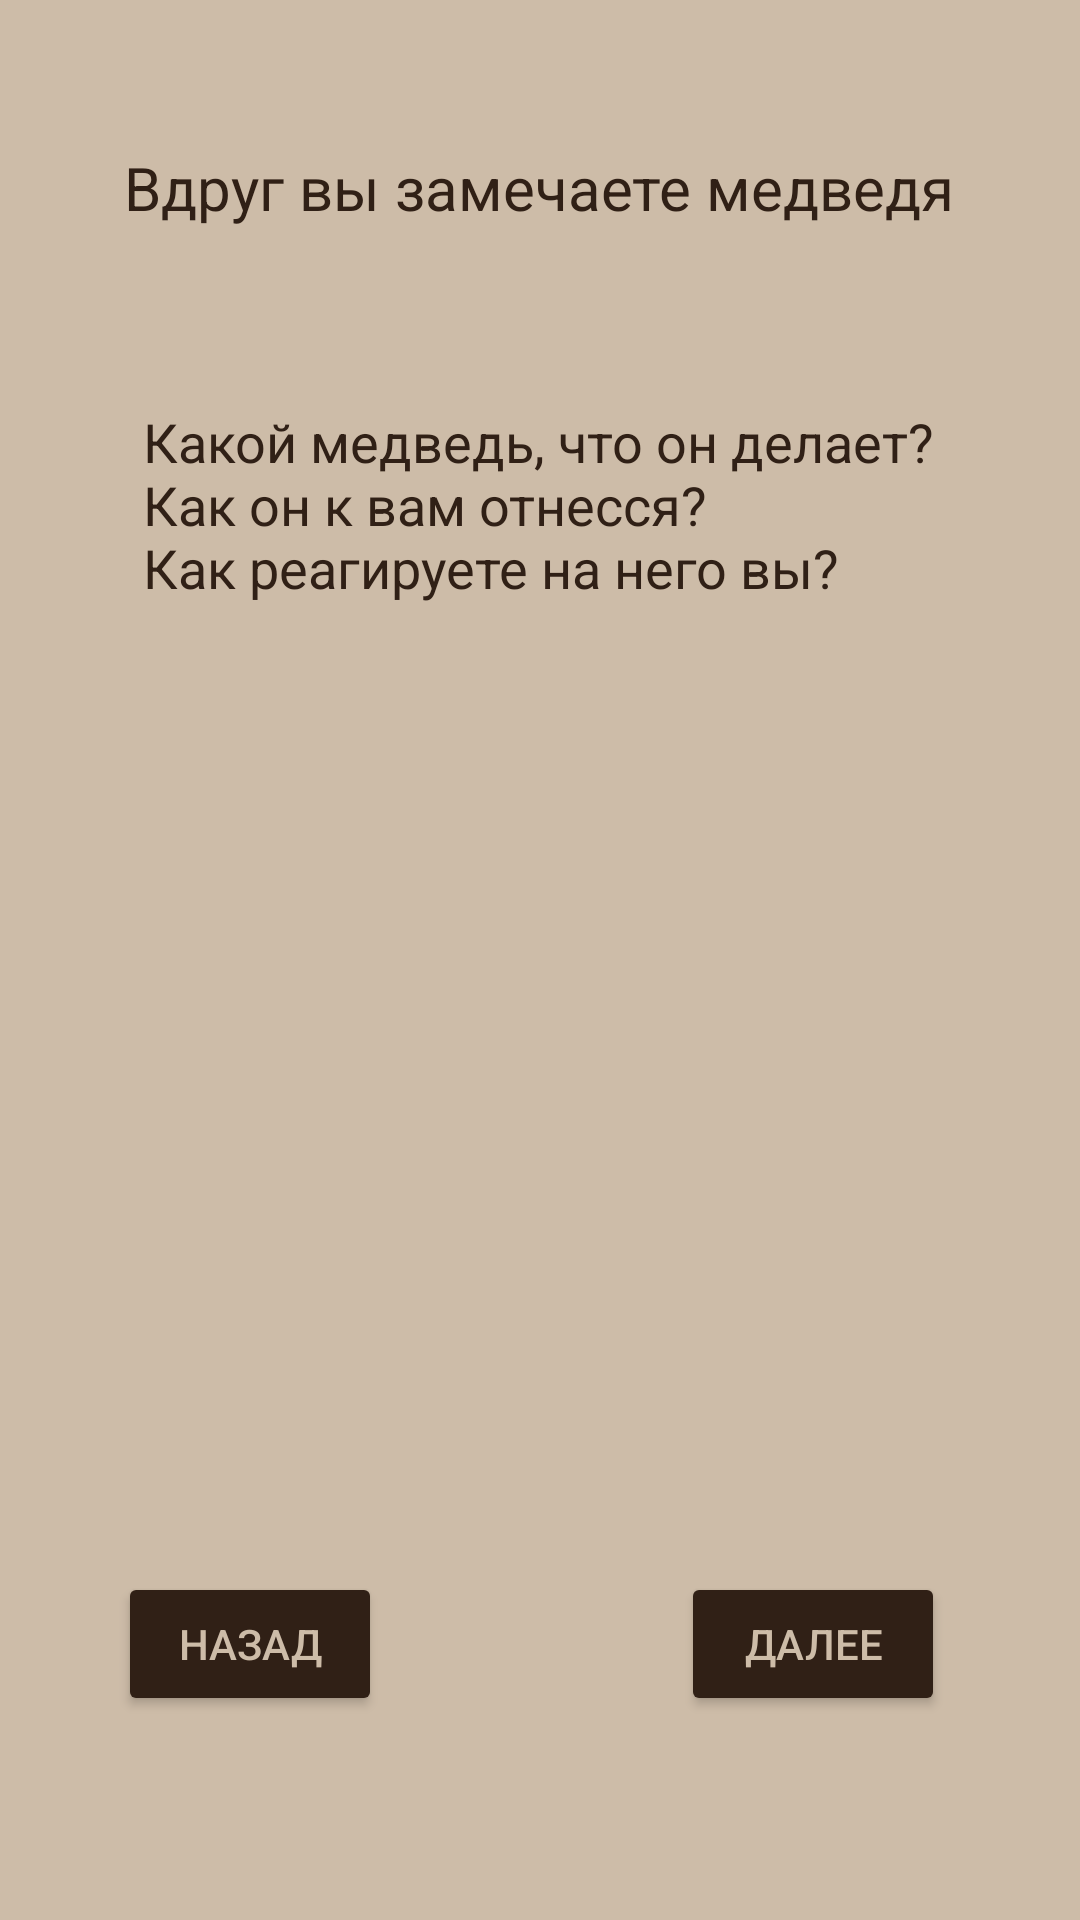

Write the Android layout XML for this screen, with the resource values it uses.
<!-- AndroidManifest.xml: application theme Theme.TestLich -->
<!-- res/layout/activity_bear.xml -->
<?xml version="1.0" encoding="utf-8"?>
<androidx.constraintlayout.widget.ConstraintLayout xmlns:android="http://schemas.android.com/apk/res/android"
    xmlns:app="http://schemas.android.com/apk/res-auto"
    xmlns:tools="http://schemas.android.com/tools"
    android:layout_width="match_parent"
    android:layout_height="match_parent"
    tools:context=".BearActivity"
    android:background="@color/whiteL">

    <TextView
        android:id="@+id/textView9"
        android:layout_width="wrap_content"
        android:layout_height="wrap_content"
        android:gravity="center"
        android:text="@string/bear"
        android:textColor="@color/whiteN"
        android:textSize="20sp"
        app:layout_constraintBottom_toBottomOf="parent"
        app:layout_constraintEnd_toEndOf="parent"
        app:layout_constraintHorizontal_bias="0.496"
        app:layout_constraintStart_toStartOf="parent"
        app:layout_constraintTop_toTopOf="parent"
        app:layout_constraintVertical_bias="0.08" />

    <TextView
        android:id="@+id/textView10"
        android:layout_width="wrap_content"
        android:layout_height="wrap_content"
        android:text="@string/bearWhat"
        android:textColor="@color/whiteN"
        android:textSize="18sp"
        app:layout_constraintBottom_toTopOf="@+id/button5"
        app:layout_constraintEnd_toEndOf="parent"
        app:layout_constraintHorizontal_bias="0.498"
        app:layout_constraintStart_toStartOf="parent"
        app:layout_constraintTop_toBottomOf="@+id/textView9"
        app:layout_constraintVertical_bias="0.155" />

    <Button
        android:id="@+id/button5"
        android:layout_width="wrap_content"
        android:layout_height="wrap_content"
        android:onClick="testGoBear"
        android:text="@string/further"
        android:textColor="@color/whiteL"
        app:backgroundTint="@color/whiteN"
        app:layout_constraintBottom_toBottomOf="parent"
        app:layout_constraintEnd_toEndOf="parent"
        app:layout_constraintHorizontal_bias="0.835"
        app:layout_constraintStart_toStartOf="parent"
        app:layout_constraintTop_toTopOf="parent"
        app:layout_constraintVertical_bias="0.885"  />

    <Button
        android:id="@+id/button36"
        android:layout_width="wrap_content"
        android:layout_height="wrap_content"
        android:onClick="testBackBear"
        android:text="@string/back"
        android:textColor="@color/whiteL"
        app:backgroundTint="@color/whiteN"
        app:layout_constraintBottom_toBottomOf="parent"
        app:layout_constraintEnd_toEndOf="parent"
        app:layout_constraintHorizontal_bias="0.145"
        app:layout_constraintStart_toStartOf="parent"
        app:layout_constraintTop_toTopOf="parent"
        app:layout_constraintVertical_bias="0.885" />
</androidx.constraintlayout.widget.ConstraintLayout>
<!-- resources referenced by this layout -->
<resources>
  <color name="whiteL">#CDBCA8</color>
  <color name="whiteN">#302016</color>
  <string name="back">Назад</string>
  <string name="bear">Вдруг вы замечаете медведя</string>
  <string name="bearWhat">Какой медведь, что он делает?\nКак он к вам отнесся?\nКак реагируете на него вы?</string>
  <string name="further">Далее</string>
  <style name="Theme.TestLich" parent="Theme.MaterialComponents.DayNight.DarkActionBar">
          
          <item name="colorPrimary">@color/purple_500</item>
          <item name="colorPrimaryVariant">@color/purple_700</item>
          <item name="colorOnPrimary">@color/white</item>
          
          <item name="colorSecondary">@color/teal_200</item>
          <item name="colorSecondaryVariant">@color/teal_700</item>
          <item name="colorOnSecondary">@color/black</item>
          
          <item name="android:statusBarColor" tools:targetApi="l">?attr/colorPrimaryVariant</item>
  
          <item name="windowNoTitle">true</item>
          
      </style>
  <color name="purple_500">#FF6200EE</color>
  <color name="purple_700">#FF3700B3</color>
  <color name="white">#FFFFFFFF</color>
  <color name="teal_200">#FF03DAC5</color>
  <color name="teal_700">#FF018786</color>
  <color name="black">#FF000000</color>
</resources>
